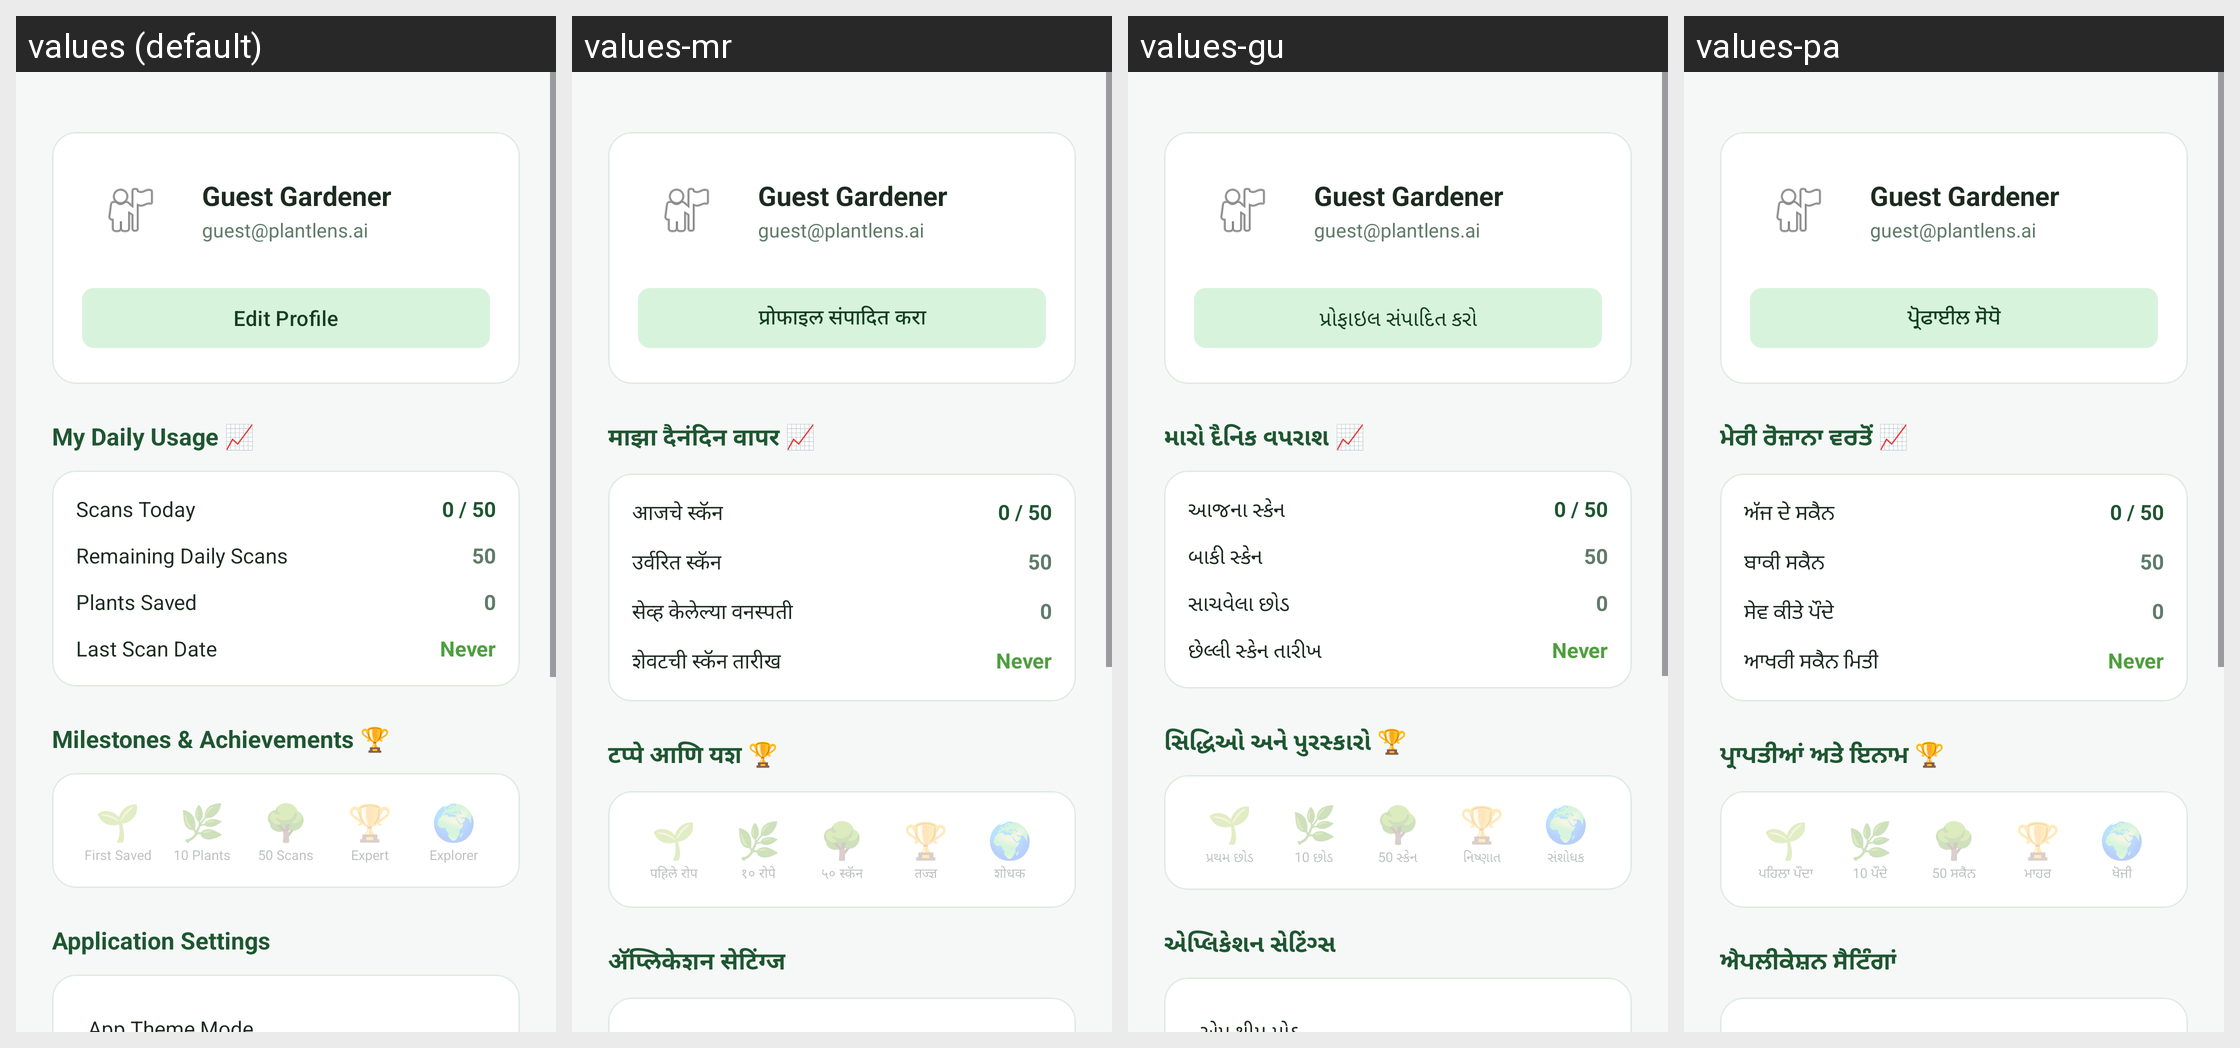

Here is an Android app screen in its default locale and in the app's own translations. Write out the translated-string differences for the strings that appear on this screen.
Android screen res/layout/fragment_profile.xml rendered under 4 locales, left to right: values (default), values-mr, values-gu, values-pa. Device: Nexus 5 (rendered at 1080×1920; each locale shown at half size, 540×960, under a caption strip naming it); theme Theme.PlantLensAI.
Other locales in the repository, not shown: values-bn, values-hi, values-kn, values-ml, values-ta, values-te.
Strings drawn on this screen, with the default value and each locale's value (text and hints the layout hard-codes, and strings that could not be matched under every locale, appear in the picture but are not listed):

edit_profile
  values: Edit Profile
  values-mr: प्रोफाइल संपादित करा
  values-gu: પ્રોફાઇલ સંપાદિત કરો
  values-pa: ਪ੍ਰੋਫਾਈਲ ਸੋਧੋ

daily_usage_title
  values: My Daily Usage 📈
  values-mr: माझा दैनंदिन वापर 📈
  values-gu: મારો દૈનિક વપરાશ 📈
  values-pa: ਮੇਰੀ ਰੋਜ਼ਾਨਾ ਵਰਤੋਂ 📈

scans_today
  values: Scans Today
  values-mr: आजचे स्कॅन
  values-gu: આજના સ્કેન
  values-pa: ਅੱਜ ਦੇ ਸਕੈਨ

remaining_scans
  values: Remaining Daily Scans
  values-mr: उर्वरित स्कॅन
  values-gu: બાકી સ્કેન
  values-pa: ਬਾਕੀ ਸਕੈਨ

plants_saved_label
  values: Plants Saved
  values-mr: सेव्ह केलेल्या वनस्पती
  values-gu: સાચવેલા છોડ
  values-pa: ਸੇਵ ਕੀਤੇ ਪੌਦੇ

last_scan_date
  values: Last Scan Date
  values-mr: शेवटची स्कॅन तारीख
  values-gu: છેલ્લી સ્કેન તારીખ
  values-pa: ਆਖਰੀ ਸਕੈਨ ਮਿਤੀ

milestones_title
  values: Milestones & Achievements 🏆
  values-mr: टप्पे आणि यश 🏆
  values-gu: સિદ્ધિઓ અને પુરસ્કારો 🏆
  values-pa: ਪ੍ਰਾਪਤੀਆਂ ਅਤੇ ਇਨਾਮ 🏆

achievement_first_saved
  values: First Saved
  values-mr: पहिले रोप
  values-gu: પ્રથમ છોડ
  values-pa: ਪਹਿਲਾ ਪੌਦਾ

achievement_10_plants
  values: 10 Plants
  values-mr: १० रोपे
  values-gu: 10 છોડ
  values-pa: 10 ਪੌਦੇ

achievement_50_scans
  values: 50 Scans
  values-mr: ५० स्कॅन
  values-gu: 50 સ્કેન
  values-pa: 50 ਸਕੈਨ

achievement_expert
  values: Expert
  values-mr: तज्ज्ञ
  values-gu: નિષ્ણાત
  values-pa: ਮਾਹਰ

achievement_explorer
  values: Explorer
  values-mr: शोधक
  values-gu: સંશોધક
  values-pa: ਖੋਜੀ

settings_title
  values: Application Settings
  values-mr: अ‍ॅप्लिकेशन सेटिंग्ज
  values-gu: એપ્લિકેશન સેટિંગ્સ
  values-pa: ਐਪਲੀਕੇਸ਼ਨ ਸੈਟਿੰਗਾਂ
